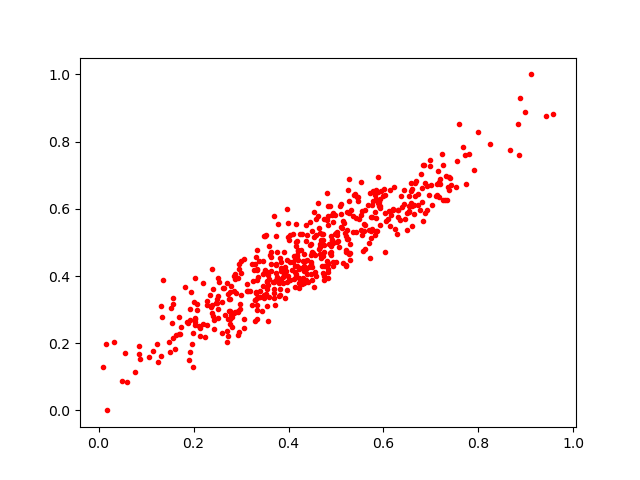

Data behind this chart, as committed beside it:
0.6366, 0.6392033
0.4458, 0.5619
0.5085, 0.607
0.3388, 0.337
0.6606, 0.5483
0.5204, 0.4715
0.4984, 0.5256
0.6924, 0.667
0.3499, 0.4164
0.008199, 0.1284
0.3538, 0.3846
0.501, 0.5268
0.5937, 0.6097
0.3635, 0.4726
0.4464, 0.4306
0.2704, 0.2032
0.4186, 0.4631
0.3843, 0.4247
0.1347, 0.3883
0.6839, 0.7317
0.3693, 0.5773
0.3134, 0.3546
0.3526, 0.3474
0.3838, 0.4428
0.585, 0.6293
0.8672, 0.7758
0.3303, 0.3294
0.122, 0.1979
0.4922, 0.5079
0.3483, 0.5179
0.4314, 0.385
0.4898, 0.4613
0.4534, 0.5152
0.1336, 0.2788
0.4465, 0.4058
0.2522, 0.3418
0.3749, 0.3984
0.2464, 0.3211
0.5612, 0.5963
0.4473, 0.4946
0.3066, 0.2455
0.4287, 0.3838
0.1949, 0.3527
0.2002, 0.3213
0.5005, 0.4422
0.6291, 0.5245
0.4504, 0.4675
0.1544, 0.2599
0.4347, 0.4442
0.4173, 0.459
0.5189, 0.5291
0.3597, 0.3923
0.9581, 0.8836
0.4009, 0.3893
0.3236, 0.4369
0.2524, 0.2747
0.8833, 0.8511
0.4636, 0.5434
0.5297, 0.4677
0.2849, 0.4014
0.4823, 0.552
... 468 more rows
